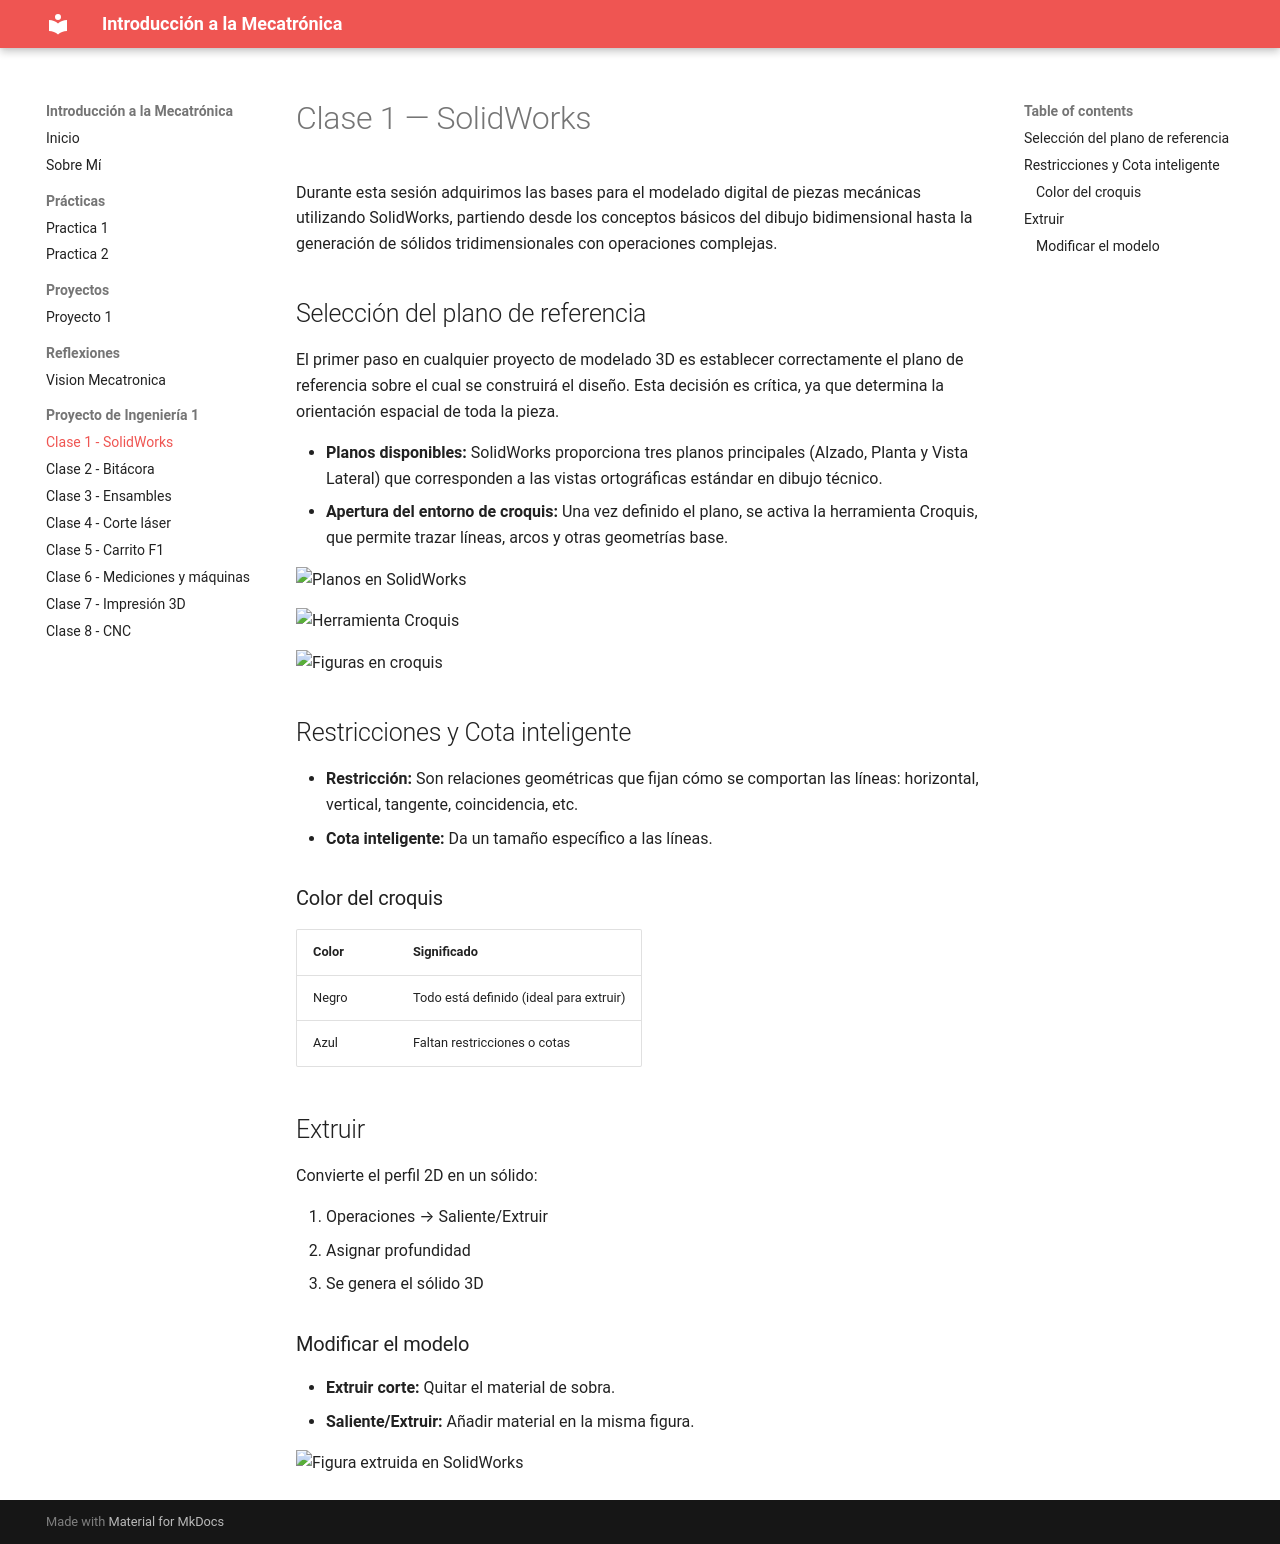

repository: Fran68967/Intromeca_FRAn · page: ProyectoDeIngenieria/Clase1/index.html · generator: mkdocs

# Clase 1 — SolidWorks

Durante esta sesión adquirimos las bases para el modelado digital de piezas mecánicas utilizando SolidWorks, partiendo desde los conceptos básicos del dibujo bidimensional hasta la generación de sólidos tridimensionales con operaciones complejas.

## Selección del plano de referencia

El primer paso en cualquier proyecto de modelado 3D es establecer correctamente el plano de referencia sobre el cual se construirá el diseño. Esta decisión es crítica, ya que determina la orientación espacial de toda la pieza.

- **Planos disponibles:** SolidWorks proporciona tres planos principales (Alzado, Planta y Vista Lateral) que corresponden a las vistas ortográficas estándar en dibujo técnico.
- **Apertura del entorno de croquis:** Una vez definido el plano, se activa la herramienta Croquis, que permite trazar líneas, arcos y otras geometrías base.

![Planos en SolidWorks](https://static.wixstatic.com/media/f6cf03_ce0512fe8fdb4e4c93968a33a5242fbd~mv2.png)

![Herramienta Croquis](https://static.wixstatic.com/media/f6cf03_8dd5783eb01d4912b294c15568df09fe~mv2.png)

![Figuras en croquis](https://static.wixstatic.com/media/f6cf03_99237182304a402ea34e2ebd86f5db32~mv2.png)

## Restricciones y Cota inteligente

- **Restricción:** Son relaciones geométricas que fijan cómo se comportan las líneas: horizontal, vertical, tangente, coincidencia, etc.
- **Cota inteligente:** Da un tamaño específico a las líneas.

### Color del croquis

| Color | Significado |
|-------|-------------|
| Negro | Todo está definido (ideal para extruir) |
| Azul  | Faltan restricciones o cotas |

## Extruir

Convierte el perfil 2D en un sólido:

1. Operaciones → Saliente/Extruir
2. Asignar profundidad
3. Se genera el sólido 3D

### Modificar el modelo

- **Extruir corte:** Quitar el material de sobra.
- **Saliente/Extruir:** Añadir material en la misma figura.

![Figura extruida en SolidWorks](https://static.wixstatic.com/media/f6cf03_b35b3ca483c7498d8f1c275d81746a99~mv2.png)
